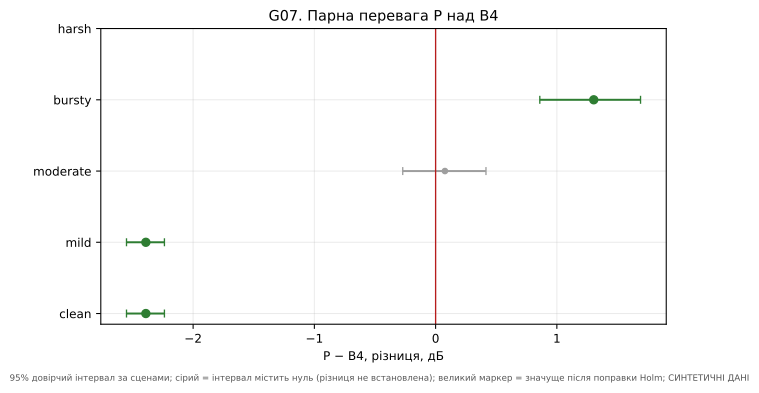

Values plotted in this chart, from the file beside it:
channel, hi, lo, mean_P_minus_B4, n_scenes, p_holm, significant_at_95, significant_holm
clean, -2.237, -2.549, -2.39, 14, 0.0005, True, True
mild, -2.237, -2.549, -2.39, 14, 0.0005, True, True
moderate, 0.4154, -0.2712, 0.07683, 14, 0.6689, False, False
bursty, 1.69, 0.8594, 1.304, 14, 0.0005, True, True
harsh, nan, nan, nan, 0, 1.0, False, False
